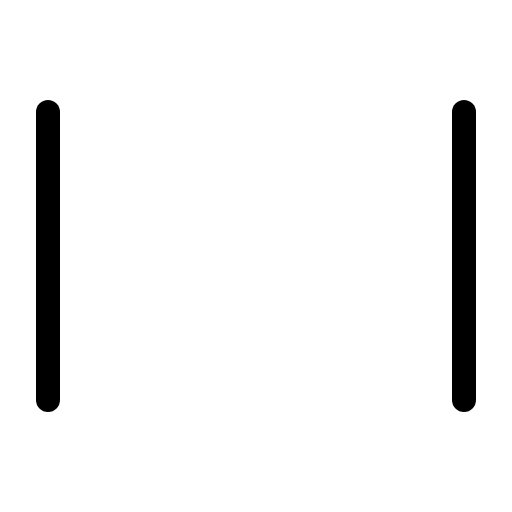
t = 0.00 s
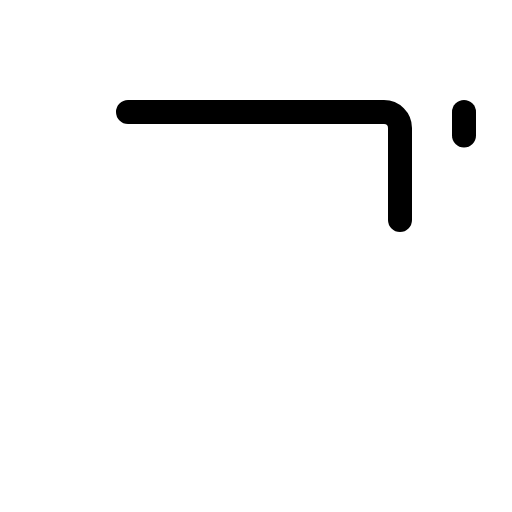
t = 0.60 s
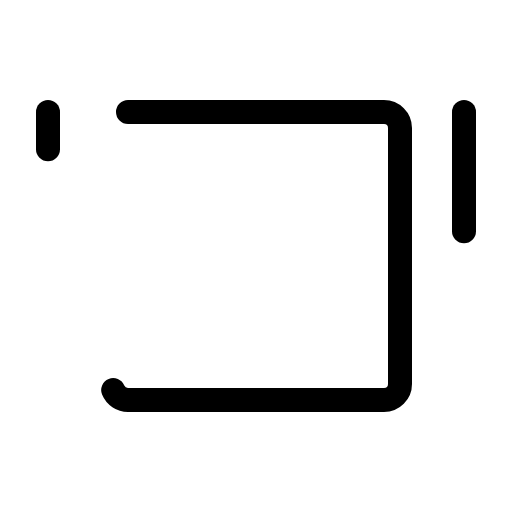
t = 0.98 s
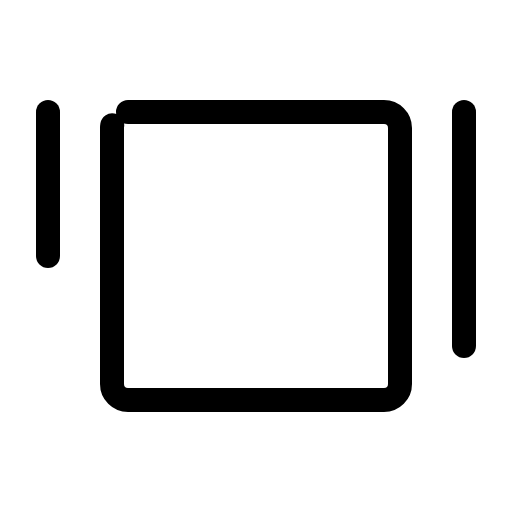
t = 1.35 s
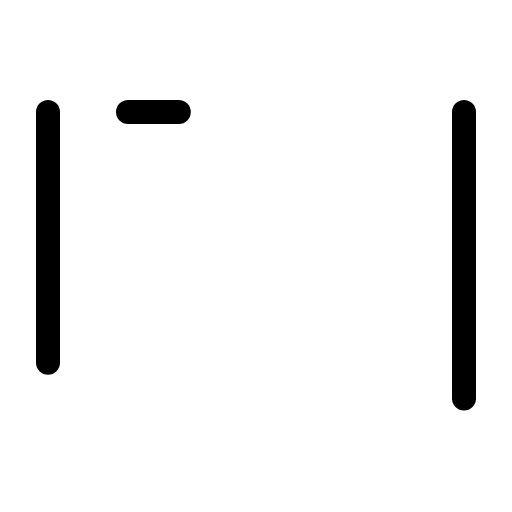
t = 1.73 s

The animated SVG that drew these frames (rendered in a browser with its animation timeline set to each time). Animation: 1 CSS @keyframes rule; one cycle of 2.10 s, repeats indefinitely.

<svg xmlns="http://www.w3.org/2000/svg" viewBox="0 0 256 256">
  <style>
    .draw-line {
      stroke-dasharray: 1;
      stroke-dashoffset: 0;
    }
    svg:hover .draw-line {
      animation: phosphor-draw-in 1.5s ease-in-out infinite;
    }
    @keyframes phosphor-draw-in {
      0%   { stroke-dashoffset: 1; }
      100% { stroke-dashoffset: 0; }
    }
  </style><rect width="256" height="256" fill="none"/><rect x="56" y="56" width="144" height="144" rx="8" fill="none" stroke="currentColor" stroke-linecap="round" stroke-linejoin="round" stroke-width="12" class="draw-line" pathLength="1" style="animation-delay: 0s"/><line x1="232" y1="56" x2="232" y2="200" fill="none" stroke="currentColor" stroke-linecap="round" stroke-linejoin="round" stroke-width="12" class="draw-line" pathLength="1" style="animation-delay: 0.3s"/><line x1="24" y1="56" x2="24" y2="200" fill="none" stroke="currentColor" stroke-linecap="round" stroke-linejoin="round" stroke-width="12" class="draw-line" pathLength="1" style="animation-delay: 0.6s"/></svg>
